The GitHub repository TeddyDharma/Food-Recommender contains a labelled image folder "data" with 18 categories: ayam betutu, beberuk terong, coto makassar, gudeg, kerak telor, mie aceh, nasi kuning, nasi pecel, papeda, pempek, peuyeum, rawon, rendang, sate madura, serabi, soto banjar, soto lamongan, tahu sumedang. Examples follow, each with its label.

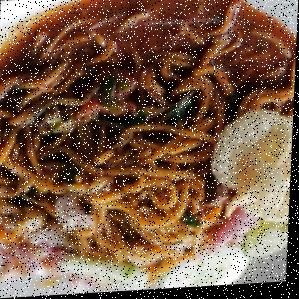
Label: mie aceh

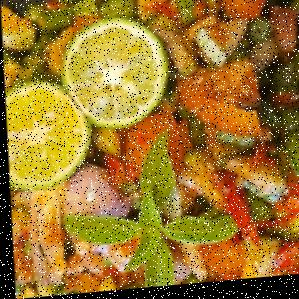
Label: beberuk terong

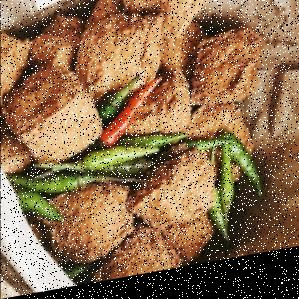
Label: tahu sumedang

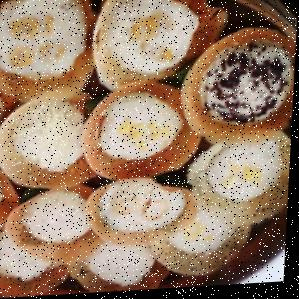
Label: serabi

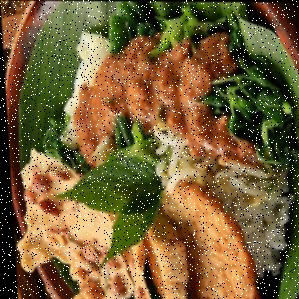
Label: nasi pecel

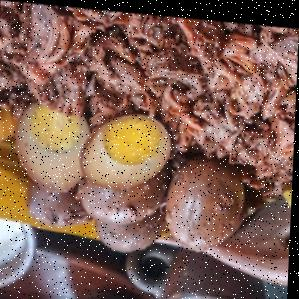
Label: gudeg
